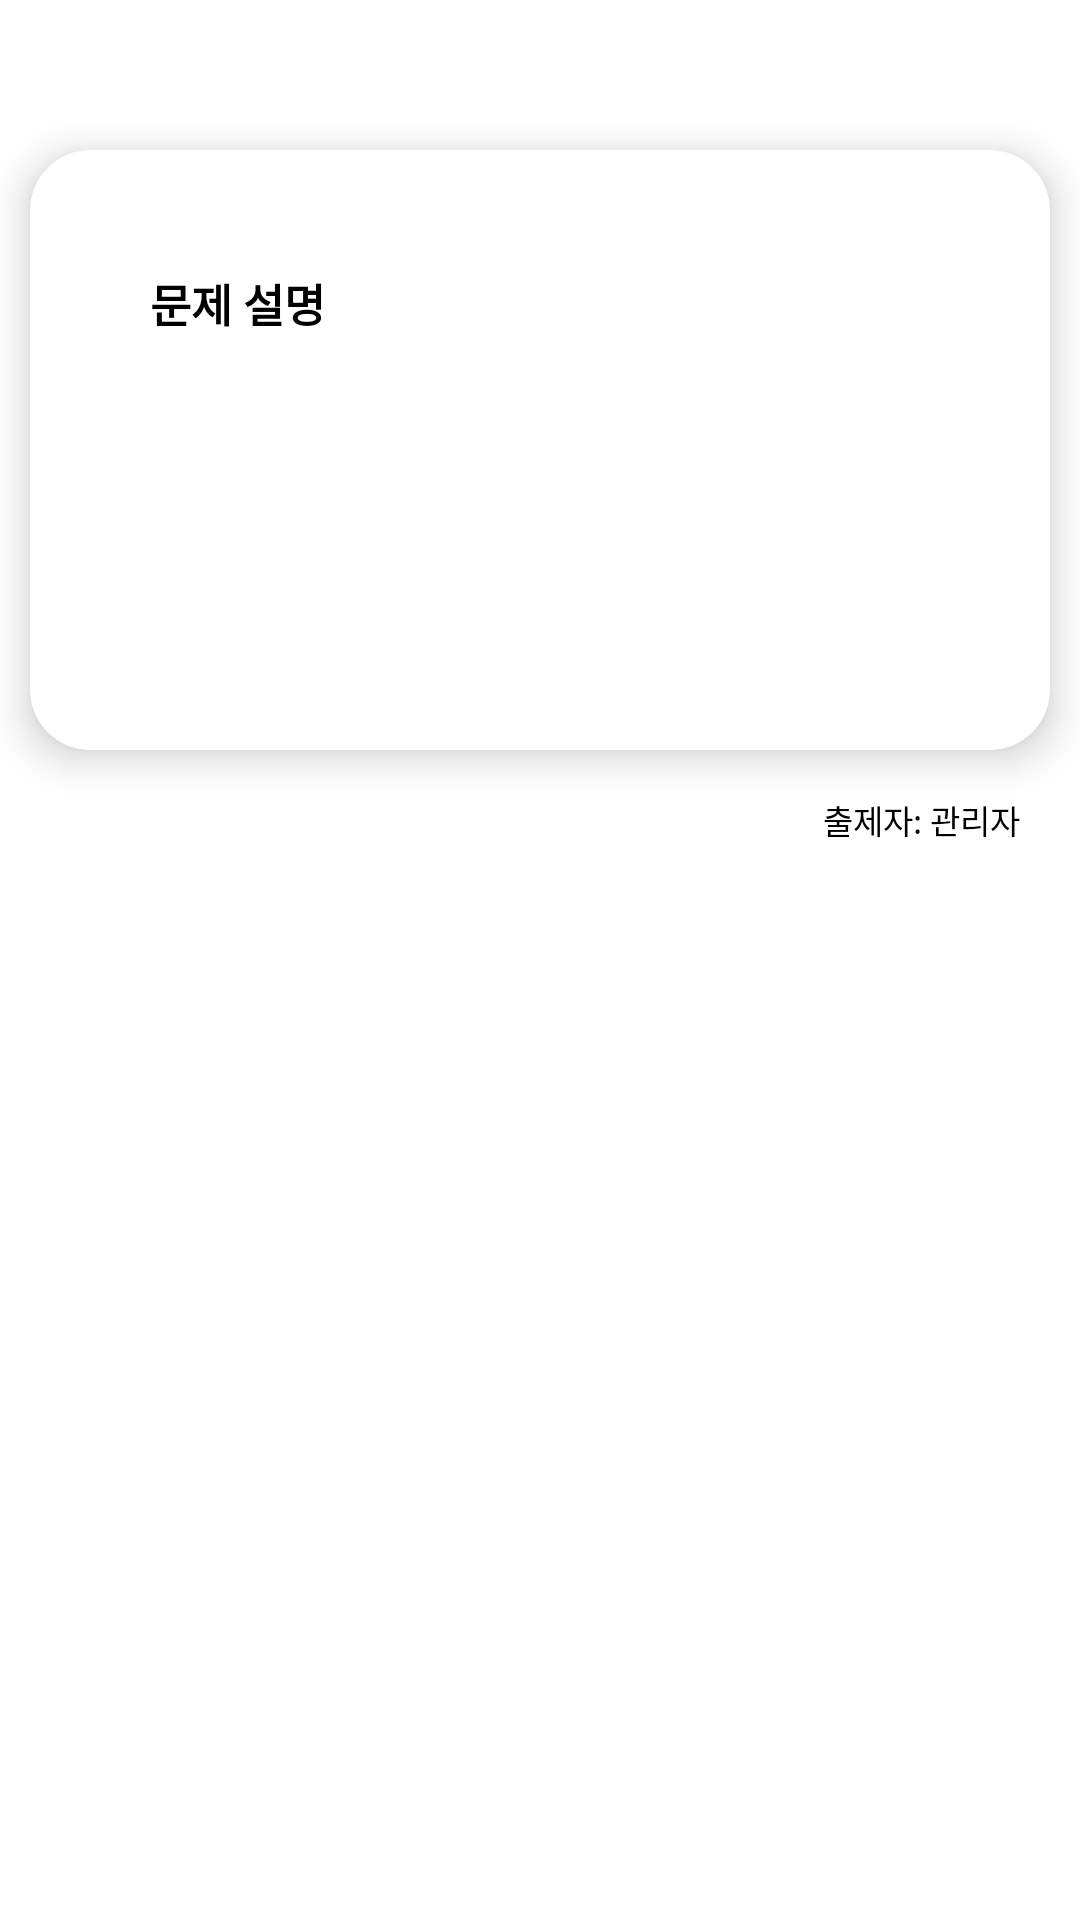

Layout XML and referenced resources for this Android screen:
<!-- AndroidManifest.xml: application theme Theme.CSEStudyAndLearnApplication -->
<!-- res/layout/fragment_fill_blank_quiz.xml -->
<?xml version="1.0" encoding="utf-8"?>
<androidx.constraintlayout.widget.ConstraintLayout xmlns:android="http://schemas.android.com/apk/res/android"
    xmlns:tools="http://schemas.android.com/tools"
    android:layout_width="match_parent"
    android:layout_height="match_parent"
    xmlns:app="http://schemas.android.com/apk/res-auto"
    tools:context=".ui.study.FillBlankQuizFragment"
    android:focusableInTouchMode="true">


    <com.google.android.material.card.MaterialCardView
        android:id="@+id/quiz_card"
        android:layout_width="match_parent"
        android:layout_height="200dp"
        android:layout_marginTop="50dp"
        android:layout_marginStart="10dp"
        android:layout_marginEnd="10dp"
        android:maxHeight="200dp"
        app:layout_constraintStart_toStartOf="parent"
        app:layout_constraintEnd_toEndOf="parent"
        app:layout_constraintTop_toTopOf="parent"
        app:cardElevation="8dp"
        app:cardCornerRadius="20dp">

        <ScrollView
            android:layout_width="match_parent"
            android:layout_height="wrap_content">

            <LinearLayout
                android:layout_width="match_parent"
                android:layout_height="wrap_content"
                android:orientation="vertical"
                android:gravity="center">

                <TextView
                    android:id="@+id/tv_quiz_text"
                    android:layout_width="match_parent"
                    android:layout_height="wrap_content"
                    android:layout_gravity="center"
                    android:layout_margin="40dp"
                    android:fontFamily="@font/suit_light"
                    android:lineSpacingExtra="10dp"
                    android:text="문제 설명"
                    android:textColor="@color/black"
                    android:textStyle="bold"
                    android:textSize="15sp" />

                <ImageView
                    android:id="@+id/ivQuizImage"
                    android:layout_width="match_parent"
                    android:layout_height="wrap_content"
                    android:adjustViewBounds="true"
                    android:scaleType="fitCenter"
                    android:visibility="gone" />
            </LinearLayout>
        </ScrollView>
    </com.google.android.material.card.MaterialCardView>

    <TextView
        android:id="@+id/tv_creator"
        android:layout_width="match_parent"
        android:layout_height="wrap_content"
        android:text="출제자: 관리자"
        android:textSize="11sp"
        android:textColor="@color/black"
        android:fontFamily="@font/rix_x_ladywatermelon_regular"
        app:layout_constraintTop_toBottomOf="@id/quiz_card"
        app:layout_constraintEnd_toEndOf="parent"
        android:gravity="end"
        android:layout_marginHorizontal="20dp"
        android:layout_marginVertical="15dp" />

    <androidx.recyclerview.widget.RecyclerView
        android:id="@+id/rv_answers"
        android:layout_width="match_parent"
        android:layout_marginTop="5dp"
        android:layout_height="0dp"
        android:padding="10dp"
        app:layout_constraintBottom_toBottomOf="parent"
        app:layout_constraintEnd_toEndOf="parent"
        app:layout_constraintStart_toStartOf="parent"
        app:layout_constraintTop_toBottomOf="@id/tv_creator" />

</androidx.constraintlayout.widget.ConstraintLayout>
<!-- resources referenced by this layout -->
<resources>
  <color name="black">#FF000000</color>
  <style name="Theme.CSEStudyAndLearnApplication" parent="Theme.MaterialComponents.Light.NoActionBar">
          
          <item name="colorPrimary">@color/light_blue_500</item>
          <item name="colorPrimaryVariant">@color/light_blue_700</item>
          <item name="colorOnPrimary">@android:color/white</item>
          
          <item name="colorSecondary">@color/teal_200</item>
          <item name="colorSecondaryVariant">@color/teal_700</item>
          <item name="colorOnSecondary">@color/black</item>
          
          <item name="android:statusBarColor">?attr/colorPrimaryVariant</item>
          
          <item name="windowActionBar">false</item>
          <item name="windowNoTitle">true</item>
          <item name="bottomSheetStyle">@style/TransparentBottomSheetStyle</item>
      </style>
  <color name="light_blue_500">#03A9F4</color>
  <color name="light_blue_700">#0288D1</color>
  <color name="teal_200">#FF03DAC5</color>
  <color name="teal_700">#FF018786</color>
  <style name="TransparentBottomSheetStyle" parent="Widget.Design.BottomSheet.Modal">
          <item name="android:background">@android:color/transparent</item>
      </style>
</resources>
